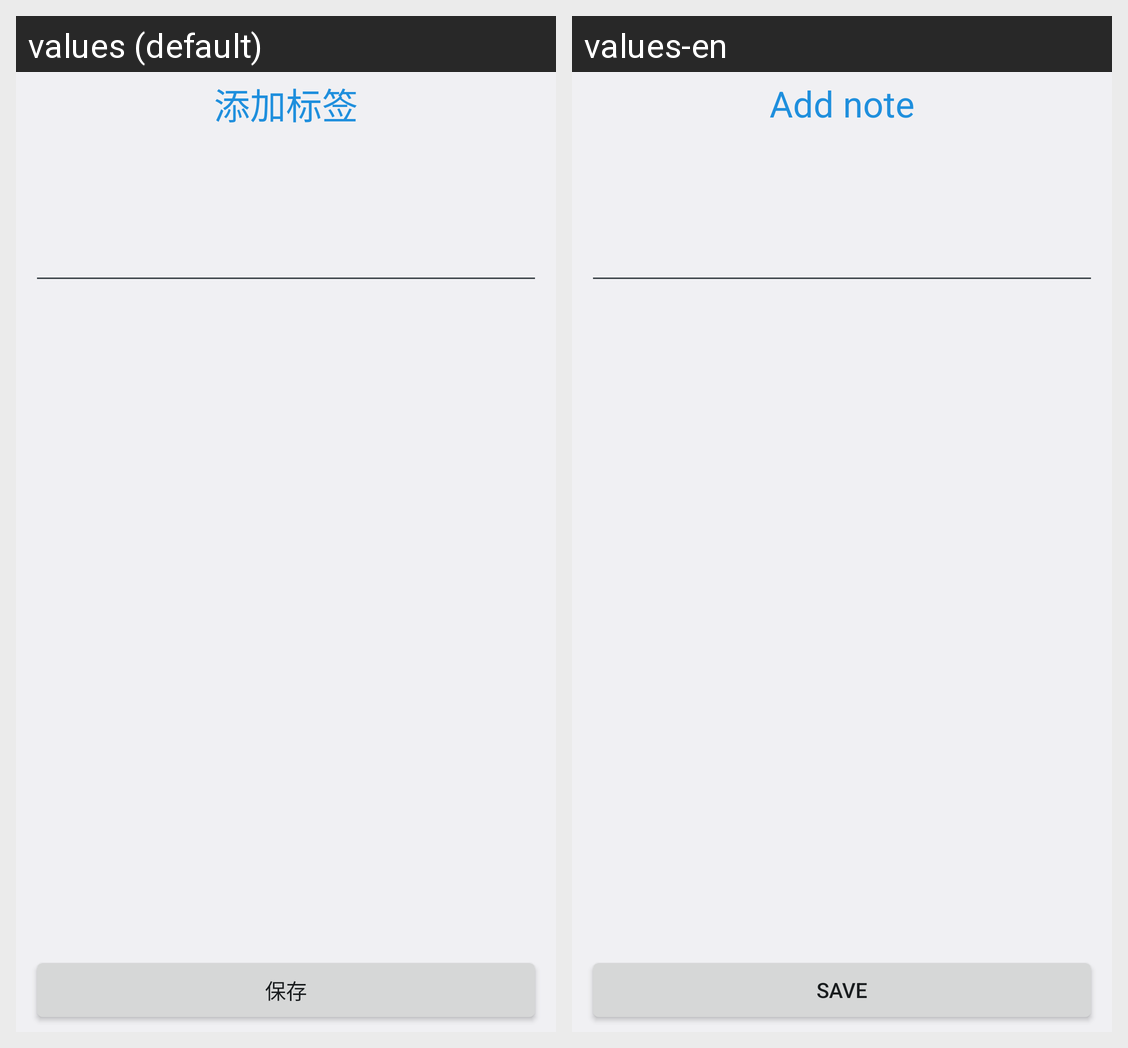

The Android screen above is rendered under two locales of the same app. Produce the string resources it draws, with the default and per-locale values.
Android screen res/layout/add_note.xml rendered under 2 locales, left to right: values (default), values-en. Device: Nexus 5 (rendered at 1080×1920; each locale shown at half size, 540×960, under a caption strip naming it); theme MyAppTheme.
Strings drawn on this screen, with the default value and each locale's value (text and hints the layout hard-codes, and strings that could not be matched under every locale, appear in the picture but are not listed):

add_note
  values: 添加标签
  values-en: Add note

save
  values: 保存
  values-en: Save
